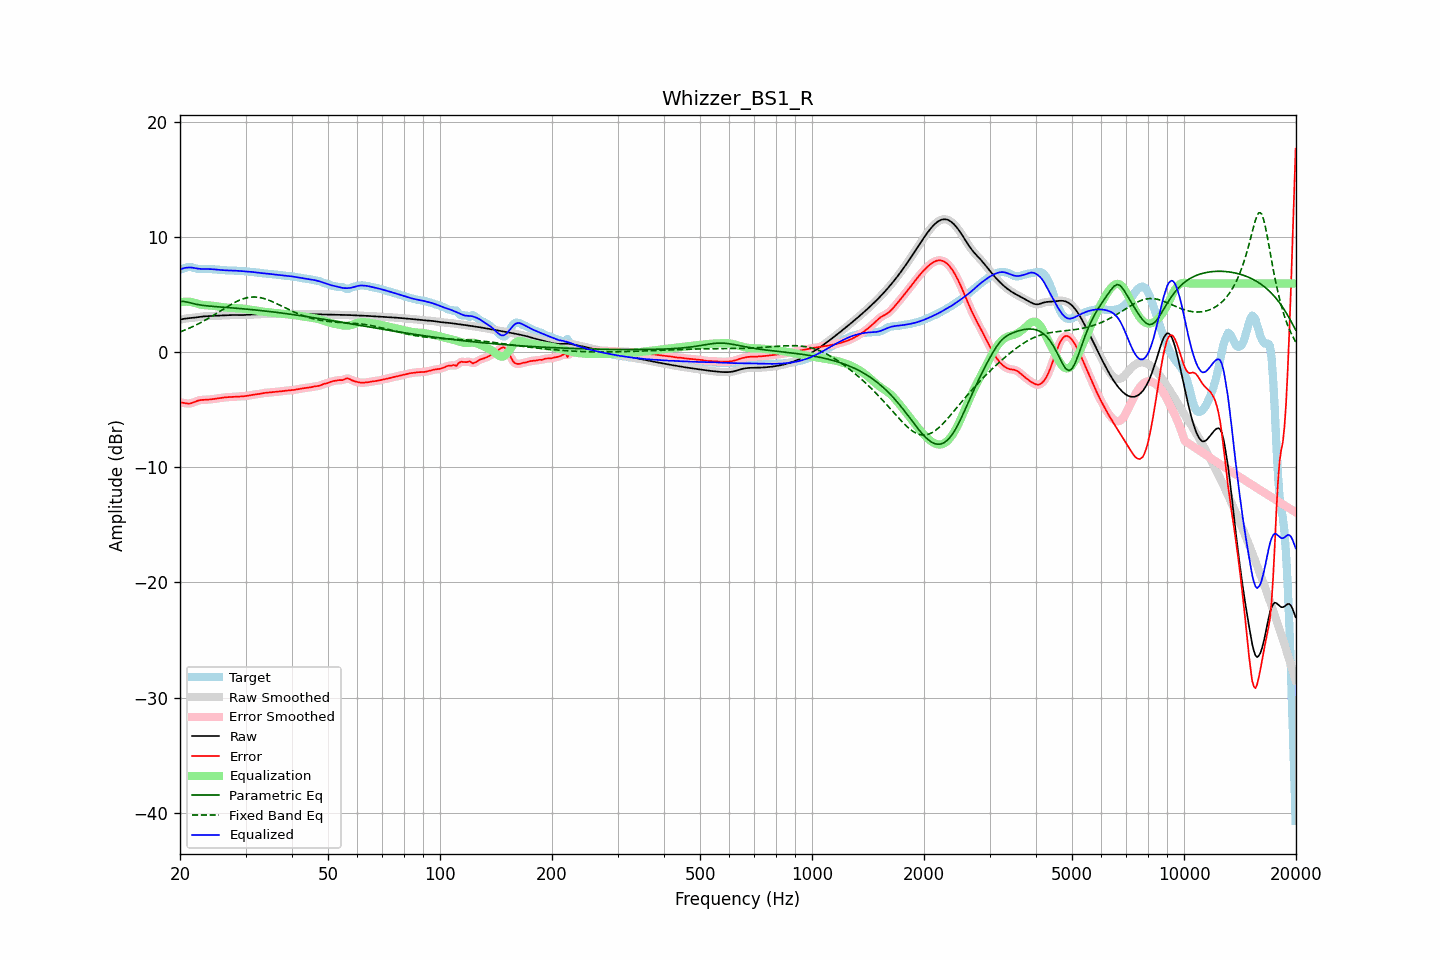

Source data for this figure (header and first rows):
frequency, raw, error, smoothed, error_smoothed, equalization, parametric_eq, fixed_band_eq, equalized_raw, equalized_smoothed, target
20.00, 2.85, -4.36, 2.85, -4.35, 4.36, 4.44, 1.78, 7.21, 7.21, 7.21
20.20, 2.88, -4.36, 2.88, -4.37, 4.38, 4.44, 1.84, 7.26, 7.26, 7.24
20.40, 2.91, -4.38, 2.91, -4.39, 4.40, 4.44, 1.89, 7.31, 7.31, 7.29
20.61, 2.94, -4.40, 2.93, -4.40, 4.41, 4.41, 1.95, 7.35, 7.34, 7.34
20.81, 2.96, -4.43, 2.96, -4.43, 4.41, 4.39, 2.00, 7.37, 7.37, 7.39
21.02, 2.97, -4.44, 2.97, -4.44, 4.41, 4.35, 2.06, 7.38, 7.38, 7.42
21.23, 2.99, -4.44, 2.99, -4.44, 4.40, 4.32, 2.12, 7.39, 7.39, 7.43
21.44, 3.00, -4.41, 3.00, -4.41, 4.38, 4.28, 2.19, 7.38, 7.38, 7.41
21.66, 3.01, -4.36, 3.01, -4.36, 4.35, 4.25, 2.25, 7.36, 7.36, 7.37
21.87, 3.03, -4.31, 3.03, -4.31, 4.31, 4.22, 2.32, 7.34, 7.34, 7.33
22.09, 3.04, -4.25, 3.04, -4.25, 4.27, 4.19, 2.38, 7.31, 7.31, 7.30
22.31, 3.06, -4.20, 3.06, -4.20, 4.22, 4.16, 2.46, 7.29, 7.29, 7.26
22.54, 3.08, -4.16, 3.08, -4.16, 4.19, 4.14, 2.53, 7.27, 7.27, 7.25
22.76, 3.10, -4.14, 3.10, -4.14, 4.16, 4.12, 2.60, 7.26, 7.26, 7.24
22.99, 3.12, -4.13, 3.12, -4.13, 4.13, 4.10, 2.67, 7.25, 7.25, 7.25
23.22, 3.14, -4.12, 3.14, -4.12, 4.12, 4.08, 2.75, 7.25, 7.25, 7.26
23.45, 3.15, -4.11, 3.15, -4.11, 4.11, 4.06, 2.83, 7.25, 7.25, 7.26
23.69, 3.15, -4.11, 3.15, -4.11, 4.10, 4.05, 2.91, 7.25, 7.25, 7.26
23.92, 3.16, -4.10, 3.16, -4.09, 4.09, 4.03, 2.99, 7.25, 7.25, 7.26
24.16, 3.17, -4.08, 3.17, -4.08, 4.08, 4.02, 3.08, 7.24, 7.24, 7.25
24.40, 3.17, -4.06, 3.17, -4.06, 4.06, 4.01, 3.16, 7.23, 7.23, 7.23
24.65, 3.18, -4.04, 3.18, -4.04, 4.05, 3.99, 3.25, 7.22, 7.22, 7.22
24.89, 3.18, -4.03, 3.18, -4.03, 4.03, 3.98, 3.33, 7.21, 7.21, 7.21
25.14, 3.19, -4.01, 3.19, -4.01, 4.01, 3.97, 3.42, 7.20, 7.20, 7.20
25.39, 3.20, -3.99, 3.20, -3.99, 3.99, 3.96, 3.51, 7.18, 7.18, 7.19
25.65, 3.21, -3.97, 3.21, -3.97, 3.97, 3.95, 3.60, 7.17, 7.17, 7.17
25.91, 3.21, -3.95, 3.21, -3.95, 3.95, 3.94, 3.68, 7.16, 7.16, 7.16
26.16, 3.22, -3.93, 3.22, -3.93, 3.93, 3.93, 3.77, 7.15, 7.15, 7.14
26.43, 3.23, -3.91, 3.23, -3.91, 3.91, 3.92, 3.86, 7.14, 7.14, 7.13
26.69, 3.23, -3.89, 3.23, -3.89, 3.90, 3.91, 3.94, 7.13, 7.13, 7.13
26.96, 3.24, -3.88, 3.24, -3.88, 3.89, 3.90, 4.03, 7.13, 7.13, 7.12
27.23, 3.25, -3.88, 3.25, -3.88, 3.87, 3.89, 4.11, 7.12, 7.12, 7.12
27.50, 3.25, -3.87, 3.25, -3.87, 3.87, 3.88, 4.19, 7.12, 7.12, 7.12
27.77, 3.26, -3.86, 3.26, -3.86, 3.86, 3.86, 4.27, 7.11, 7.11, 7.12
28.05, 3.26, -3.85, 3.26, -3.85, 3.85, 3.85, 4.35, 7.11, 7.11, 7.11
28.33, 3.26, -3.84, 3.26, -3.84, 3.85, 3.84, 4.41, 7.10, 7.10, 7.10
28.62, 3.25, -3.84, 3.25, -3.84, 3.84, 3.83, 4.48, 7.10, 7.10, 7.09
28.90, 3.25, -3.83, 3.25, -3.83, 3.83, 3.82, 4.54, 7.08, 7.08, 7.08
29.19, 3.25, -3.83, 3.25, -3.83, 3.82, 3.81, 4.60, 7.07, 7.07, 7.07
29.48, 3.25, -3.82, 3.25, -3.82, 3.81, 3.80, 4.65, 7.06, 7.06, 7.07
29.78, 3.25, -3.81, 3.25, -3.81, 3.80, 3.78, 4.70, 7.05, 7.05, 7.06
30.08, 3.26, -3.79, 3.26, -3.79, 3.78, 3.77, 4.73, 7.04, 7.04, 7.05
30.38, 3.27, -3.76, 3.27, -3.76, 3.76, 3.76, 4.77, 7.03, 7.03, 7.03
30.68, 3.28, -3.73, 3.28, -3.73, 3.74, 3.74, 4.79, 7.02, 7.02, 7.02
30.99, 3.29, -3.71, 3.29, -3.71, 3.72, 3.73, 4.81, 7.01, 7.01, 7.00
31.30, 3.30, -3.68, 3.30, -3.69, 3.69, 3.72, 4.82, 7.00, 6.99, 6.99
31.61, 3.31, -3.67, 3.31, -3.67, 3.67, 3.70, 4.82, 6.98, 6.98, 6.97
31.93, 3.31, -3.65, 3.31, -3.65, 3.65, 3.69, 4.82, 6.96, 6.96, 6.96
32.24, 3.31, -3.63, 3.31, -3.63, 3.62, 3.68, 4.81, 6.94, 6.94, 6.95
32.57, 3.32, -3.61, 3.32, -3.61, 3.60, 3.66, 4.79, 6.92, 6.92, 6.93
32.89, 3.32, -3.59, 3.32, -3.59, 3.58, 3.65, 4.76, 6.91, 6.91, 6.91
33.22, 3.33, -3.56, 3.33, -3.56, 3.56, 3.63, 4.73, 6.89, 6.89, 6.89
33.55, 3.34, -3.53, 3.34, -3.53, 3.54, 3.62, 4.70, 6.88, 6.88, 6.87
33.89, 3.35, -3.51, 3.35, -3.51, 3.52, 3.60, 4.65, 6.87, 6.87, 6.86
34.23, 3.35, -3.50, 3.35, -3.50, 3.51, 3.58, 4.61, 6.85, 6.85, 6.85
34.57, 3.35, -3.49, 3.35, -3.49, 3.49, 3.57, 4.56, 6.84, 6.84, 6.84
34.92, 3.34, -3.48, 3.34, -3.48, 3.48, 3.55, 4.50, 6.82, 6.82, 6.82
35.27, 3.34, -3.47, 3.34, -3.47, 3.46, 3.53, 4.44, 6.80, 6.80, 6.81
35.62, 3.34, -3.45, 3.34, -3.45, 3.45, 3.52, 4.38, 6.79, 6.79, 6.79
35.97, 3.34, -3.44, 3.34, -3.44, 3.44, 3.50, 4.32, 6.78, 6.78, 6.77
... 635 more rows
